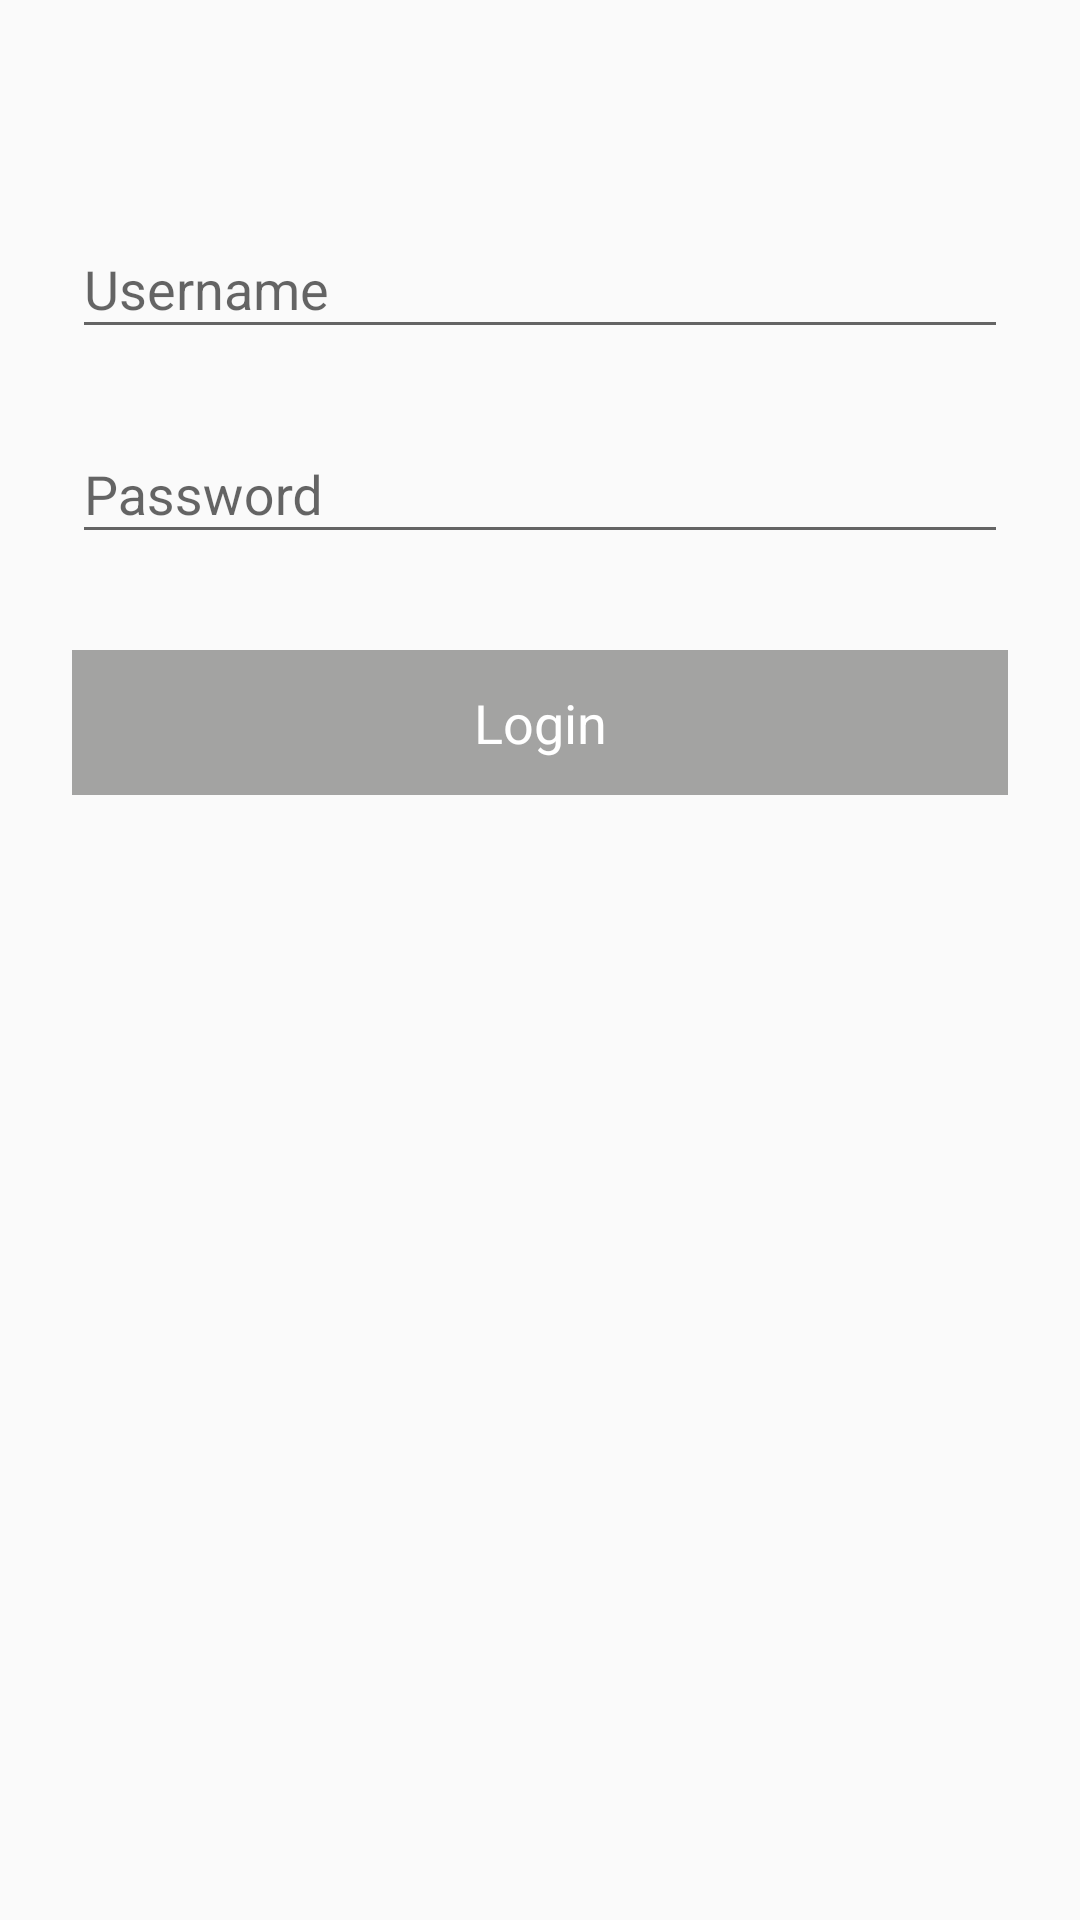

Reconstruct the res/layout file that produces this screen, plus the resources it refers to.
<!-- AndroidManifest.xml: application theme AppTheme -->
<!-- res/layout/activity_login.xml -->
<?xml version="1.0" encoding="utf-8"?>
<LinearLayout xmlns:android="http://schemas.android.com/apk/res/android"
    xmlns:tools="http://schemas.android.com/tools"
    android:layout_width="match_parent"
    android:layout_height="wrap_content"
    android:orientation="vertical"
    android:paddingLeft="@dimen/margin_horizontal"
    android:paddingTop="56dp"
    android:paddingRight="@dimen/margin_horizontal"
    tools:context=".activities.loginactivity.LoginActivity">

    <android.support.design.widget.TextInputLayout
        android:layout_width="match_parent"
        android:layout_height="wrap_content"
        android:layout_marginTop="@dimen/full_space"
        android:layout_marginBottom="@dimen/full_space">

        <EditText
            android:id="@+id/et_username"
            android:layout_width="match_parent"
            android:layout_height="wrap_content"
            android:hint="@string/text_username"
            android:inputType="textEmailAddress" />
    </android.support.design.widget.TextInputLayout>

    <android.support.design.widget.TextInputLayout
        android:layout_width="match_parent"
        android:layout_height="wrap_content"
        android:layout_marginTop="@dimen/full_space"
        android:layout_marginBottom="@dimen/full_space">

        <EditText
            android:id="@+id/et_password"
            android:layout_width="match_parent"
            android:layout_height="wrap_content"
            android:hint="@string/text_password"
            android:inputType="textPassword" />
    </android.support.design.widget.TextInputLayout>

    <android.support.v7.widget.AppCompatButton
        android:id="@+id/btn_login"
        android:layout_width="fill_parent"
        android:layout_height="wrap_content"
        android:layout_marginTop="@dimen/margin_horizontal"
        android:layout_marginBottom="@dimen/margin_horizontal"
        android:padding="12dp"
        android:text="@string/text_login" />

</LinearLayout>
<!-- resources referenced by this layout -->
<resources>
  <dimen name="full_space">8dp</dimen>
  <dimen name="margin_horizontal">24dp</dimen>
  <string name="text_login">Login</string>
  <string name="text_password">Password</string>
  <string name="text_username">Username</string>
  <style name="AppTheme" parent="Theme.AppCompat.Light.DarkActionBar">
          <item name="colorPrimary">@color/colorPrimary</item>
          <item name="colorPrimaryDark">@color/colorPrimaryDark</item>
          <item name="colorAccent">@color/colorAccent</item>
          <item name="android:buttonStyle">@style/ButtonColor</item>
      </style>
  <color name="colorPrimary">#A3A3A2</color>
  <color name="colorPrimaryDark">#727272</color>
  <color name="colorAccent">#F71E67</color>
  <style name="ButtonColor" parent="@android:style/Widget.Button">
          <item name="android:background">@color/colorPrimary</item>
          <item name="android:textColor">@color/colorWhite</item>
          <item name="android:textAppearance">@style/Base.TextAppearance.AppCompat.Medium</item>
      </style>
  <color name="colorWhite">#FFFFFF</color>
</resources>
